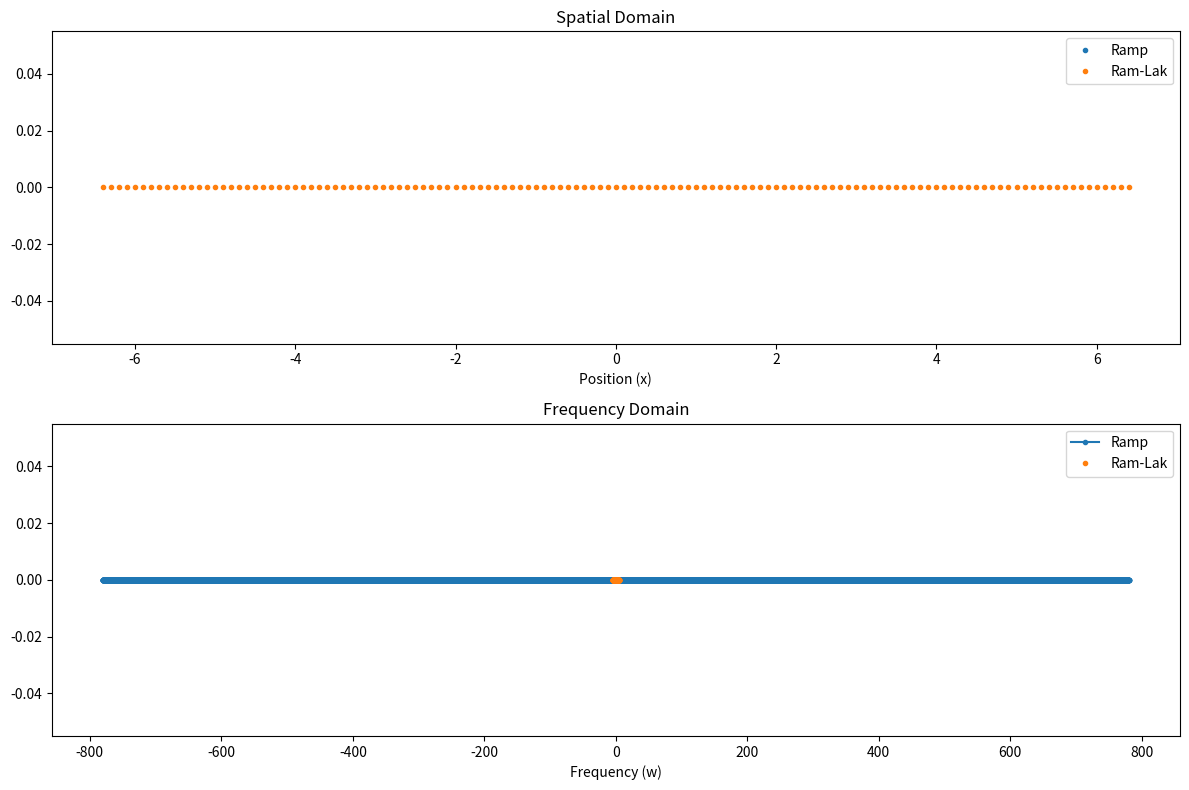

Python code for this plot:
import numpy as np
import matplotlib.pyplot as plt
from numpy.fft import fft, ifft, fftshift, ifftshift

# 1. Design a Ram-lak filter
# see Reconstruction.Filter
num_points = 129
dx = 0.1
w0 = 1/(2*dx) # Nyquist frequency

x_coord = np.linspace(-(num_points-1) * dx/2, (num_points-1) * dx/2, num_points)
x = np.arange(0, num_points) - (num_points - 1) / 2.0
w_coord = x / (num_points * dx)

h = np.zeros(len(x))
#################### Your code here ####################

########################################################

filter_RL = np.abs(fftshift(fft(h)))
filter_RL[np.where(abs(w_coord) > w0)] = 0

# 2. Design a ideal ramp filter in the frequency domain
# extend w_coord to > w0
padding_n = 10000
dw = w_coord[1] - w_coord[0]
w_coord_ext_l = np.linspace(w_coord[0] - dw * padding_n, w_coord[0], padding_n)
w_coord_ext_r = np.linspace(w_coord[-1], w_coord[-1] + dw * padding_n, padding_n)
w_coord_ext = np.concatenate((w_coord_ext_l, w_coord, w_coord_ext_r))

filter_ramp = np.zeros_like(w_coord_ext)
#################### Your code here ####################

########################################################
filter_ramp /= dx 
filter_ramp[np.where(abs(w_coord_ext) > w0)] = 0

h_ramp = np.real(ifft(ifftshift(filter_ramp)))
h_ramp = h_ramp / np.max(h_ramp) * np.max(h) # Normalize
x_coord_ext = np.fft.fftfreq(len(filter_ramp), d=(w_coord_ext[1] - w_coord_ext[0]))

# 3. Plot
fig, ax = plt.subplots(2, 1, figsize=(12, 8))
ax[0].plot(x_coord_ext, h_ramp, label='Ramp', linestyle = 'none', marker='o', markersize = 3)
ax[0].plot(x_coord, h, label='Ram-Lak', linestyle = 'none', marker='o', markersize = 3)
ax[0].set_title('Spatial Domain')
ax[0].set_xlabel('Position (x)')
# ax[0].set_xlim(-2.5, 2.5)
ax[0].legend()

ax[1].plot(w_coord_ext, filter_ramp, label='Ramp', marker='o', markersize = 3)
ax[1].plot(w_coord, filter_RL, label='Ram-Lak', linestyle = 'none', marker='o', markersize = 3)
ax[1].set_title('Frequency Domain')
ax[1].set_xlabel('Frequency (w)')
# ax[1].set_xlim(-10, 10)
ax[1].legend()

plt.tight_layout()
plt.show()